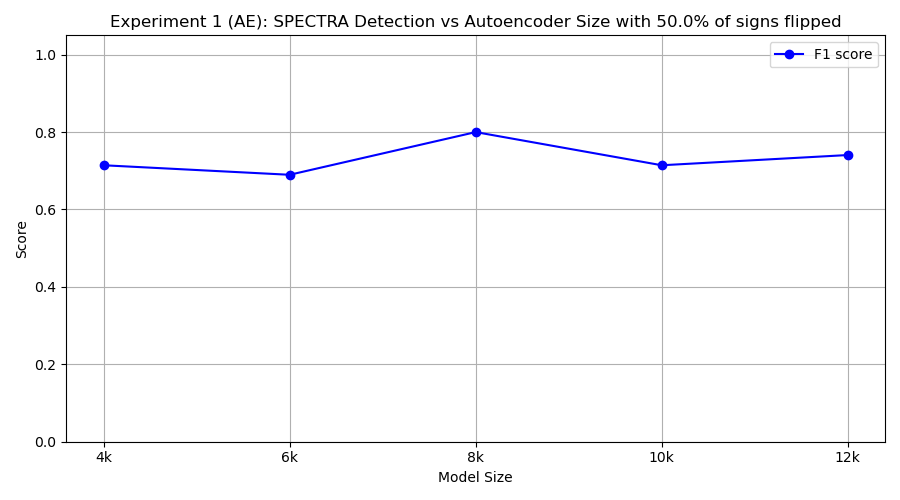

Values plotted in this chart, from the file beside it:
model_class, tp, fp, tn, fn, precision, recall, f1
FourKAE, 10, 8, 2, 0, 0.5556, 1.0, 0.7143
SixKAE, 10, 9, 1, 0, 0.5263, 1.0, 0.6897
EightKAE, 10, 5, 5, 0, 0.6667, 1.0, 0.8
TenKAE, 10, 8, 2, 0, 0.5556, 1.0, 0.7143
TwelveKAE, 10, 7, 3, 0, 0.5882, 1.0, 0.7407
